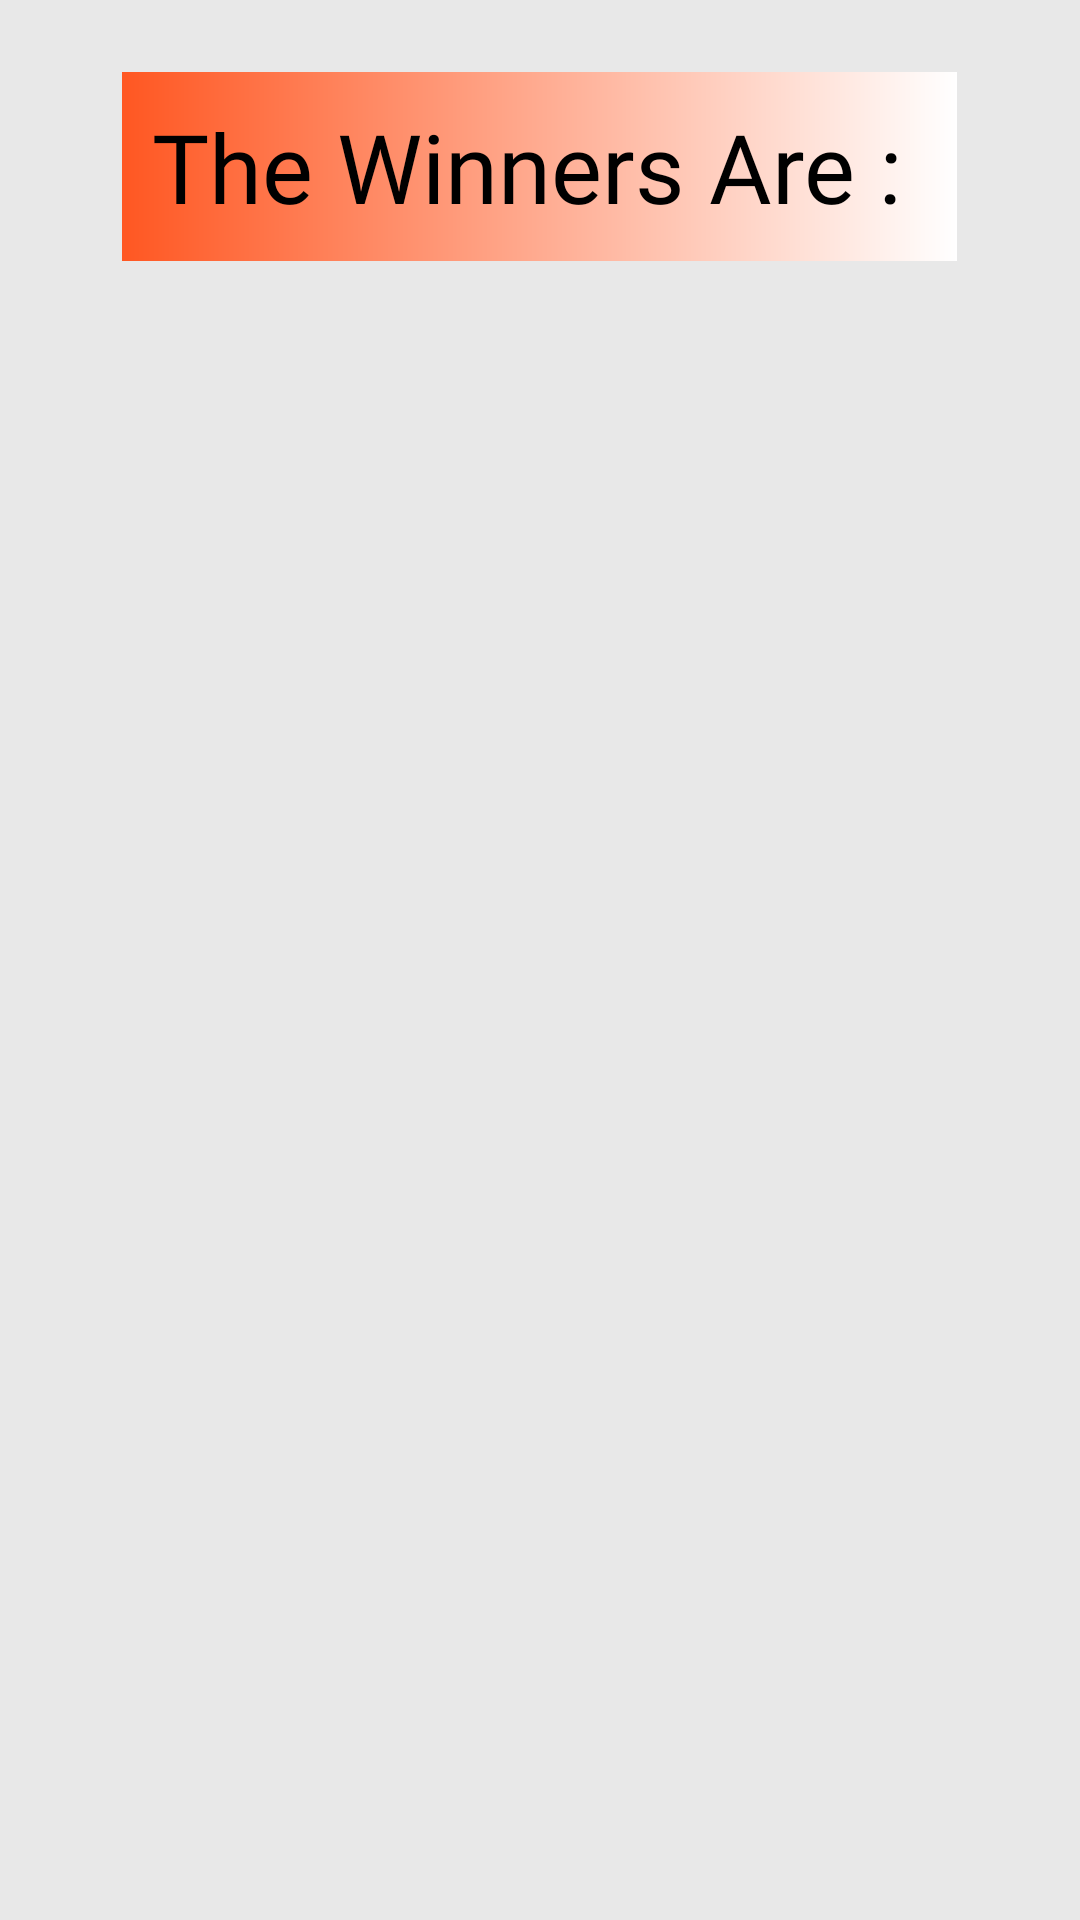

Write the Android layout XML for this screen, with the resource values it uses.
<!-- AndroidManifest.xml: application theme Theme.Awesome_Free_Pubg_UC -->
<!-- res/layout/fragment_winner_.xml -->
<?xml version="1.0" encoding="utf-8"?>
<androidx.constraintlayout.widget.ConstraintLayout xmlns:android="http://schemas.android.com/apk/res/android"
    xmlns:app="http://schemas.android.com/apk/res-auto"
    xmlns:tools="http://schemas.android.com/tools"
    android:layout_width="match_parent"
    android:layout_height="match_parent"
    tools:context=".Fragment.Winner_Fragment"
    android:background="@color/light_grey"
  >
    <TextView
        android:id="@+id/textView17"
        android:layout_width="wrap_content"
        android:layout_height="wrap_content"
        android:layout_marginTop="24dp"
        android:text="The Winners Are : "
        app:layout_constraintEnd_toEndOf="parent"
        app:layout_constraintHorizontal_bias="0.498"
        app:layout_constraintStart_toStartOf="parent"
        app:layout_constraintTop_toTopOf="parent"
        android:textSize="32sp"
        android:fontFamily="@font/roboto_medium"
        android:textColor="@color/black"
        android:background="@drawable/textbackground"
        android:padding="10dp"/>

    <androidx.constraintlayout.widget.ConstraintLayout
        android:layout_width="match_parent"
        android:layout_height="wrap_content"
        android:layout_marginTop="16dp"
        app:layout_constraintEnd_toEndOf="parent"
        app:layout_constraintStart_toStartOf="parent"
        app:layout_constraintTop_toBottomOf="@+id/textView17">

        <androidx.recyclerview.widget.RecyclerView
            android:id="@+id/recyclerviewidforwinner"
            android:layout_width="match_parent"
            android:layout_height="wrap_content"
            app:layout_constraintBottom_toBottomOf="parent"
            app:layout_constraintEnd_toEndOf="parent"
            app:layout_constraintHorizontal_bias="0.0"
            app:layout_constraintStart_toStartOf="parent"
            app:layout_constraintTop_toTopOf="parent"
            app:layout_constraintVertical_bias="0.0">

        </androidx.recyclerview.widget.RecyclerView>

    </androidx.constraintlayout.widget.ConstraintLayout>
</androidx.constraintlayout.widget.ConstraintLayout>
<!-- resources referenced by this layout -->
<resources>
  <color name="black">#FF000000</color>
  <color name="light_grey">#E8E8E8</color>
  <!-- drawable textbackground (drawable) -->
  <?xml version="1.0" encoding="utf-8"?>
  <shape xmlns:android="http://schemas.android.com/apk/res/android">
  
      <gradient android:startColor="@color/darkOrange"
          android:endColor="@color/white"/>
  </shape>
  <style name="Theme.Awesome_Free_Pubg_UC" parent="Theme.MaterialComponents.Light.NoActionBar">
          
          <item name="colorPrimary">@color/purple_500</item>
          <item name="colorPrimaryVariant">@color/purple_700</item>
          <item name="colorOnPrimary">@color/white</item>
          
          <item name="colorSecondary">@color/teal_200</item>
          <item name="colorSecondaryVariant">@color/teal_700</item>
          <item name="colorOnSecondary">@color/black</item>
          
          <item name="android:statusBarColor" tools:targetApi="l">?attr/colorPrimaryVariant</item>
          
      </style>
  <color name="darkOrange">#FF5722</color>
  <color name="white">#FFFFFFFF</color>
  <color name="purple_500">#FF6200EE</color>
  <color name="purple_700">#FF3700B3</color>
  <color name="teal_200">#FF03DAC5</color>
  <color name="teal_700">#FF018786</color>
</resources>
